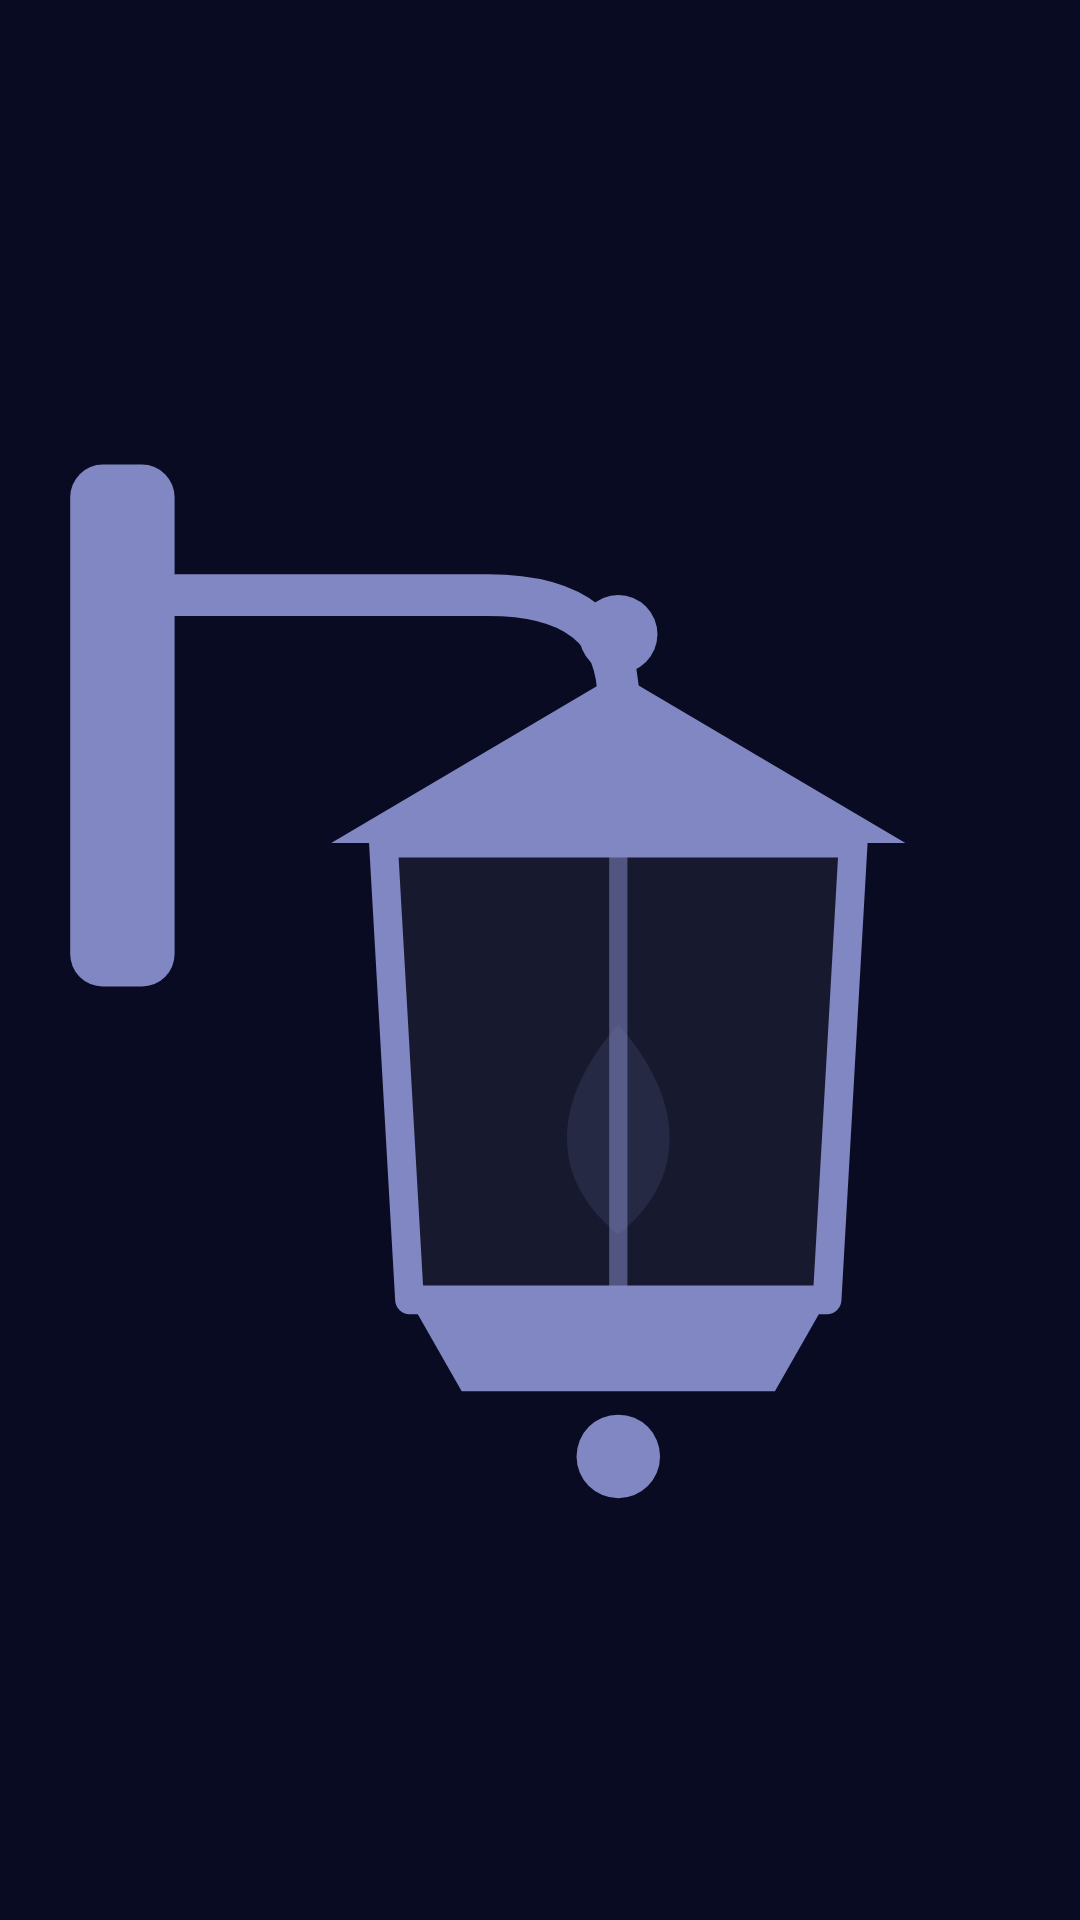

Reconstruct the res/layout file that produces this screen, plus the resources it refers to.
<!-- AndroidManifest.xml: application theme Theme.Opportune -->
<!-- res/layout/widget_porchlight_small.xml -->
<?xml version="1.0" encoding="utf-8"?>
<FrameLayout xmlns:android="http://schemas.android.com/apk/res/android"
    android:id="@android:id/background"
    android:layout_width="match_parent"
    android:layout_height="match_parent"
    android:background="@drawable/widget_bg"
    android:padding="6dp">

    <ImageView
        android:id="@+id/lantern"
        android:layout_width="match_parent"
        android:layout_height="match_parent"
        android:layout_gravity="center"
        android:scaleType="fitCenter"
        android:src="@drawable/lantern_off"
        android:importantForAccessibility="no" />
</FrameLayout>
<!-- resources referenced by this layout -->
<resources>
  <!-- drawable lantern_off (drawable) -->
  <?xml version="1.0" encoding="utf-8"?>
  <vector xmlns:android="http://schemas.android.com/apk/res/android"
      android:width="80dp"
      android:height="100dp"
      android:viewportWidth="80"
      android:viewportHeight="100">
      <path android:fillColor="#8187C2" android:pathData="M6.5,12 H9.5 A2.5,2.5 0 0,1 12,14.5 V49.5 A2.5,2.5 0 0,1 9.5,52 H6.5 A2.5,2.5 0 0,1 4,49.5 V14.5 A2.5,2.5 0 0,1 6.5,12 Z" />
      <path android:strokeColor="#8187C2" android:strokeWidth="3.2" android:strokeLineCap="round" android:pathData="M12,22 H36 Q46,22 46,30" />
      <path android:fillColor="#8187C2" android:pathData="M43,25 a3,3 0 1,0 6,0 a3,3 0 1,0 -6,0" />
      <path android:fillColor="#0FFFFFFF" android:pathData="M28,41 H64 L62,76 H30 Z" />
      <group android:pivotX="46" android:pivotY="71" android:scaleX="0.7" android:scaleY="0.7">
          <path android:fillColor="#385A5F93" android:pathData="M46,71 c-7.5,-6 -7.5,-14.5 0,-23 c7.5,8.5 7.5,17 0,23 z" />
      </group>
      <path android:strokeColor="#8187C2" android:strokeWidth="2.2" android:strokeLineJoin="round" android:pathData="M28,41 H64 L62,76 H30 Z" />
      <path android:strokeColor="#8C8187C2" android:strokeWidth="1.4" android:pathData="M46,41 V76" />
      <path android:fillColor="#8187C2" android:pathData="M24,41 L46,28 L68,41 Z" />
      <path android:fillColor="#8187C2" android:pathData="M30,76 H62 L58,83 H34 Z" />
      <path android:fillColor="#8187C2" android:pathData="M42.8,88 a3.2,3.2 0 1,0 6.4,0 a3.2,3.2 0 1,0 -6.4,0" />
  </vector>
  <style name="Theme.Opportune" parent="Theme.AppCompat.NoActionBar">
          <item name="colorPrimary">@color/brand</item>
          <item name="colorPrimaryDark">@color/bg</item>
          <item name="colorAccent">@color/accent</item>
          <item name="android:windowBackground">@color/bg</item>
          <item name="android:statusBarColor">@color/bg</item>
          <item name="android:navigationBarColor">@color/bg</item>
          <item name="android:windowLightStatusBar">false</item>
      </style>
  <color name="brand">#2b3fd8</color>
  <color name="bg">#090b22</color>
  <color name="accent">#f28c28</color>
</resources>
